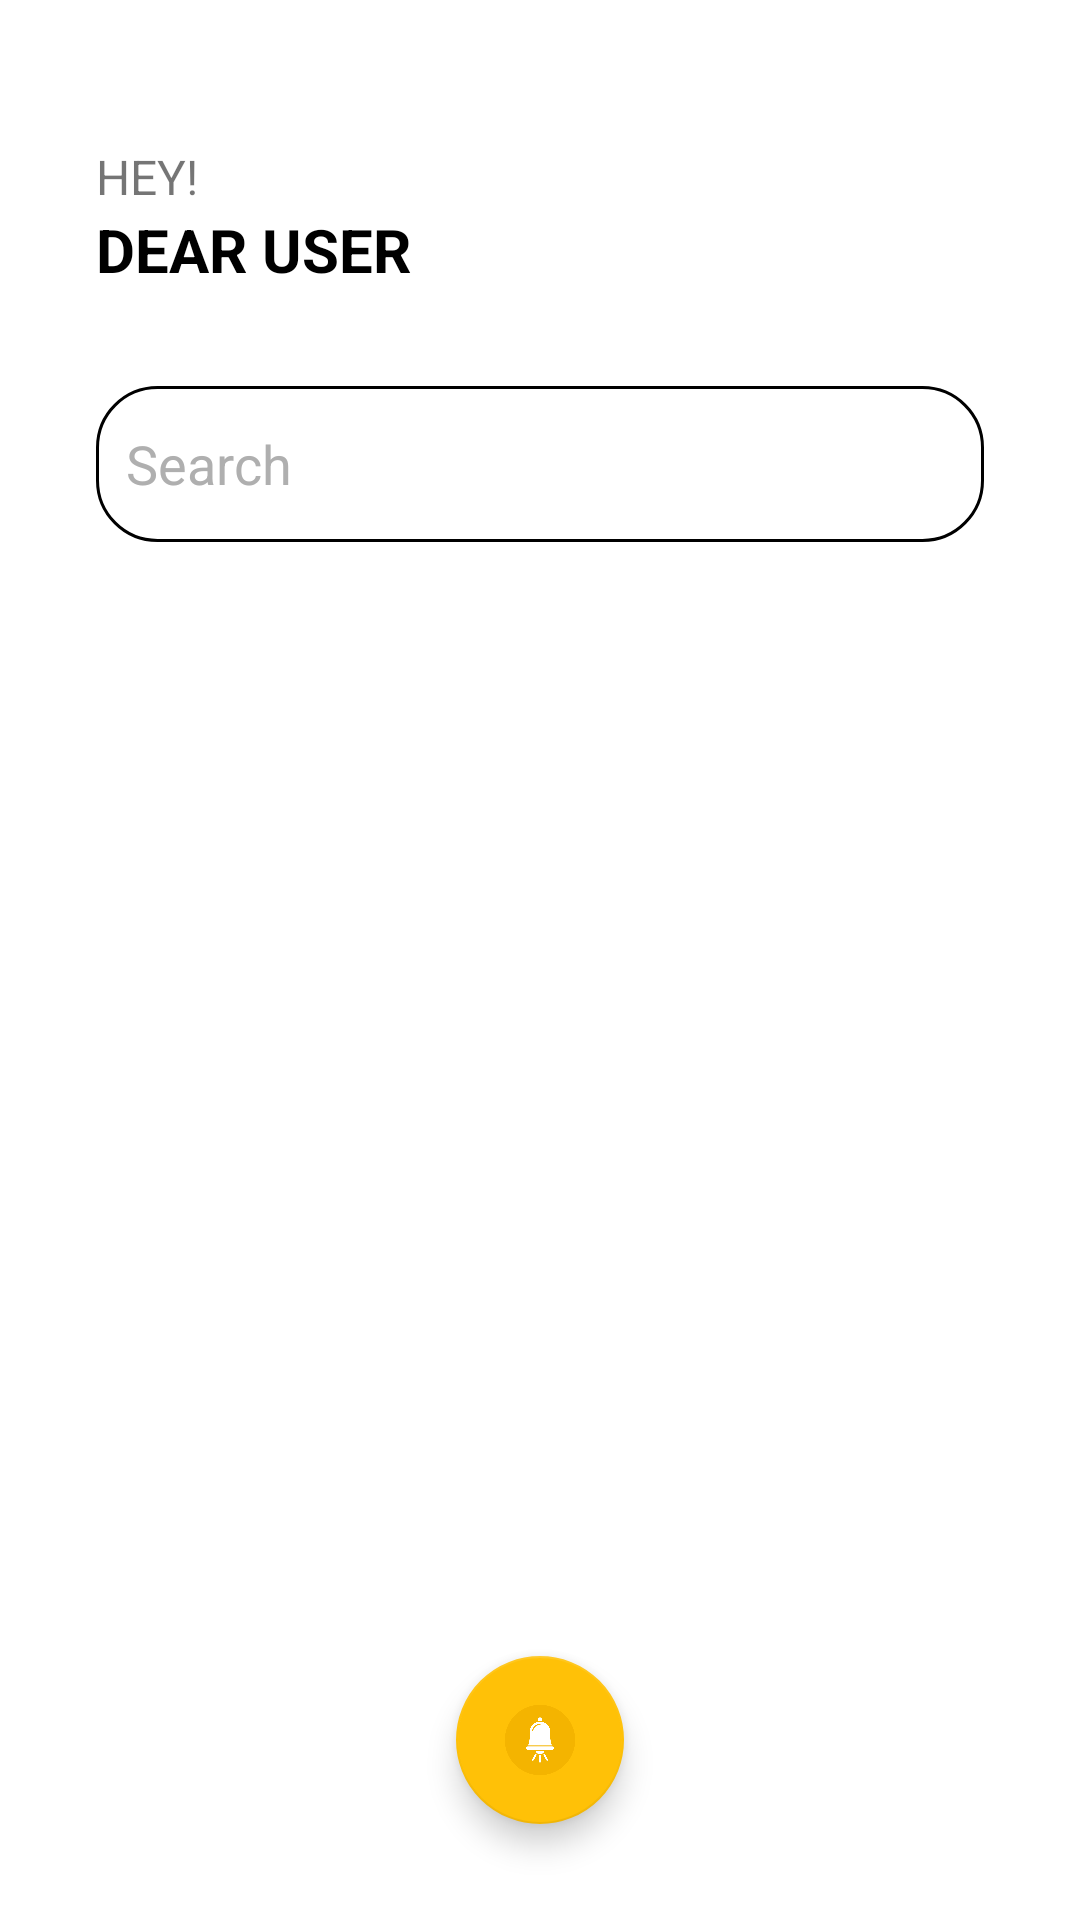

Produce the Android XML layout that renders to this screen, including the resource entries it uses.
<!-- AndroidManifest.xml: application theme Theme.REMIND -->
<!-- res/layout/fragment_home_screen.xml -->
<?xml version="1.0" encoding="utf-8"?>
<androidx.constraintlayout.widget.ConstraintLayout xmlns:android="http://schemas.android.com/apk/res/android"
    xmlns:app="http://schemas.android.com/apk/res-auto"
    xmlns:tools="http://schemas.android.com/tools"
    android:layout_width="match_parent"
    android:layout_height="match_parent"
    android:background="@color/white">

    <androidx.constraintlayout.widget.Guideline
        android:id="@+id/guid_start"
        android:layout_width="wrap_content"
        android:layout_height="wrap_content"
        android:orientation="vertical"
        app:layout_constraintGuide_begin="32dp" />

    <androidx.constraintlayout.widget.Guideline
        android:id="@+id/guid_end"
        android:layout_width="wrap_content"
        android:layout_height="wrap_content"
        android:orientation="vertical"
        app:layout_constraintGuide_end="32dp" />

    <EditText
        android:id="@+id/til_title"
        android:layout_width="0dp"
        android:layout_height="52dp"
        android:layout_marginTop="32dp"
        android:background="@drawable/bg"
        android:contentDescription="@string/app_name"
        android:gravity="center_vertical"
        android:hint="Search"
        android:inputType="text"
        android:paddingStart="10dp"
        android:textColor="@color/black"
        android:textColorHint="#afafaf"
        app:layout_constraintEnd_toEndOf="@+id/guid_end"
        app:layout_constraintHorizontal_bias="0.0"
        app:layout_constraintStart_toStartOf="@+id/guid_start"
        app:layout_constraintTop_toBottomOf="@+id/Username" />

    <TextView
        android:id="@+id/textView2"
        android:layout_width="wrap_content"
        android:layout_height="wrap_content"
        android:layout_marginTop="48dp"
        android:text="HEY!"
        android:textSize="16sp"
        app:layout_constraintEnd_toStartOf="@+id/guid_end"
        app:layout_constraintHorizontal_bias="0.0"
        app:layout_constraintStart_toStartOf="@+id/guid_start"
        app:layout_constraintTop_toTopOf="parent" />

    <TextView
        android:id="@+id/Username"
        android:layout_width="wrap_content"
        android:layout_height="wrap_content"
        android:text="DEAR USER"
        android:textColor="@color/black"
        android:textSize="20sp"
        android:textStyle="bold"
        app:layout_constraintEnd_toStartOf="@+id/guid_end"
        app:layout_constraintHorizontal_bias="0.0"
        app:layout_constraintStart_toStartOf="@+id/guid_start"
        app:layout_constraintTop_toBottomOf="@+id/textView2" />

    <androidx.recyclerview.widget.RecyclerView
        android:id="@+id/recyclerview"
        android:layout_width="0dp"
        android:layout_height="0dp"
        android:layout_marginTop="16dp"
        app:layout_constraintBottom_toBottomOf="parent"
        app:layout_constraintEnd_toStartOf="@+id/guid_end"
        app:layout_constraintStart_toStartOf="@+id/guid_start"
        app:layout_constraintTop_toBottomOf="@+id/til_title" />

    <com.google.android.material.floatingactionbutton.FloatingActionButton
        android:id="@+id/floatingActionButton"
        android:layout_width="wrap_content"
        android:layout_height="wrap_content"
        android:layout_marginStart="32dp"
        android:layout_marginEnd="32dp"
        android:layout_marginBottom="32dp"
        android:clickable="true"
        android:src="@drawable/icon"
        app:backgroundTint="@color/remi"
        app:layout_constraintBottom_toBottomOf="parent"
        app:layout_constraintEnd_toEndOf="parent"
        app:layout_constraintHorizontal_bias="0.5"
        app:layout_constraintStart_toStartOf="parent" />


</androidx.constraintlayout.widget.ConstraintLayout>
<!-- resources referenced by this layout -->
<resources>
  <color name="black">#FF000000</color>
  <color name="remi">#FFC107</color>
  <color name="white">#FFFFFFFF</color>
  <!-- drawable bg (drawable) -->
  <?xml version="1.0" encoding="utf-8"?>
  <shape android:shape="rectangle" xmlns:android="http://schemas.android.com/apk/res/android">
  
      <stroke
          android:width="1dp"
          android:color="@color/black"
          />
      <corners
          android:radius="20dp"/>
  </shape>
  <!-- drawable icon: png bitmap (drawable, 19587 bytes) -->
  <string name="app_name">REMIND</string>
  <style name="Theme.REMIND" parent="Theme.AppCompat.Light.NoActionBar">
          
          <item name="colorPrimary">@color/purple_500</item>
          <item name="colorPrimaryVariant">@color/black</item>
          <item name="colorOnPrimary">@color/white</item>
          
          <item name="colorSecondary">@color/teal_200</item>
          <item name="colorSecondaryVariant">@color/teal_700</item>
          <item name="colorOnSecondary">@color/black</item>
          
          <item name="android:statusBarColor" tools:targetApi="l">?attr/colorPrimaryVariant</item>
          
          <item name="android:windowLightStatusBar">true</item>
      </style>
  <color name="purple_500">#FF6200EE</color>
  <color name="teal_200">#FF03DAC5</color>
  <color name="teal_700">#FF018786</color>
</resources>
